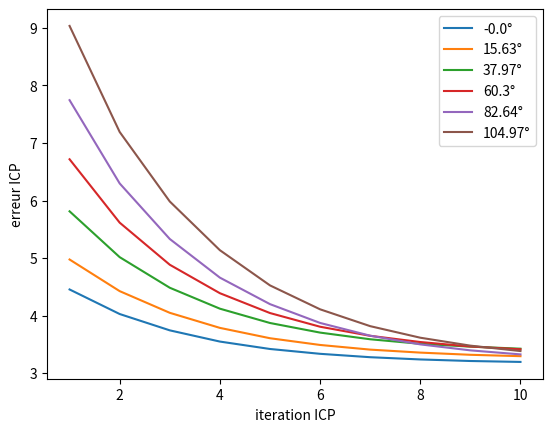

Write Python code to recreate this figure.
import matplotlib.pyplot as plt
import numpy as np 


tmp = np.zeros([12, 10, 3])

tmp[11] = np.array([[116.14, 0, 9.711], [116.14, 1, 7.684], [116.14, 2, 6.350], [116.14, 3, 5.417], [116.14, 4, 4.772], [116.14, 5, 4.309], [116.14, 6, 3.985], [116.14, 7, 3.763], [116.14, 8, 3.597], [116.14, 9, 3.489]])
tmp[10] = np.array([[104.97, 0, 9.036], [104.97, 1, 7.192], [104.97, 2, 5.983], [104.97, 3, 5.136], [104.97, 4, 4.524], [104.97, 5, 4.108], [104.97, 6, 3.815], [104.97, 7, 3.614], [104.97, 8, 3.476], [104.97, 9, 3.382]])
tmp[9] = np.array([[93.81, 0, 8.345], [93.81, 1, 6.704], [93.81, 2, 5.626], [93.81, 3, 4.868], [93.81, 4, 4.327], [93.81, 5, 3.953], [93.81, 6, 3.693], [93.81, 7, 3.515], [93.81, 8, 3.395], [93.81, 9, 3.314]])
tmp[8] = np.array([[82.64, 0, 7.745], [82.64, 1, 6.297], [82.64, 2, 5.331], [82.64, 3, 4.659], [82.64, 4, 4.198], [82.64, 5, 3.871], [82.64, 6, 3.649], [82.64, 7, 3.498], [82.64, 8, 3.394], [82.64, 9, 3.324]])
tmp[7] = np.array([[71.47, 0, 7.221], [71.47, 1, 5.952], [71.47, 2, 5.105], [71.47, 3, 4.521], [71.47, 4, 4.117], [71.47, 5, 3.841], [71.47, 6, 3.650], [71.47, 7, 3.516], [71.47, 8, 3.424], [71.47, 9, 3.368]])
tmp[6] = np.array([[60.30, 0, 6.717], [60.30, 1, 5.615], [60.30, 2, 4.883], [60.30, 3, 4.388], [60.30, 4, 4.043], [60.30, 5, 3.805], [60.30, 6, 3.647], [60.30, 7, 3.539], [60.30, 8, 3.461], [60.30, 9, 3.413]])
tmp[5] = np.array([[49.14, 0, 6.256], [49.14, 1, 5.315], [49.14, 2, 4.694], [49.14, 3, 4.262], [49.14, 4, 3.971], [49.14, 5, 3.772], [49.14, 6, 3.640], [49.14, 7, 3.549], [49.14, 8, 3.482], [49.14, 9, 3.439]])
tmp[4] = np.array([[37.97, 0, 5.812], [37.97, 1, 5.015], [37.97, 2, 4.483], [37.97, 3, 4.119], [37.97, 4, 3.870], [37.97, 5, 3.703], [37.97, 6, 3.587], [37.97, 7, 3.508], [37.97, 8, 3.459], [37.97, 9, 3.423]])
tmp[3] = np.array([[26.80, 0, 5.386], [26.80, 1, 4.703], [26.80, 2, 4.249], [26.80, 3, 3.948], [26.80, 4, 3.740], [26.80, 5, 3.603], [26.80, 6, 3.507], [26.80, 7, 3.440], [26.80, 8, 3.395], [26.80, 9, 3.366]])
tmp[2] = np.array([[15.63, 0, 4.974], [15.63, 1, 4.424], [15.63, 2, 4.047], [15.63, 3, 3.785], [15.63, 4, 3.605], [15.63, 5, 3.488], [15.63, 6, 3.407], [15.63, 7, 3.355], [15.63, 8, 3.317], [15.63, 9, 3.293]])
tmp[1] = np.array([[4.47, 0, 4.600], [4.47, 1, 4.124], [4.47, 2, 3.809], [4.47, 3, 3.596], [4.47, 4, 3.448], [4.47, 5, 3.350], [4.47, 6, 3.288], [4.47, 7, 3.246], [4.47, 8, 3.219], [4.47, 9, 3.199]])
tmp[0] = np.array([[-0.00, 0, 4.453], [-0.00, 1, 4.026], [-0.00, 2, 3.742], [-0.00, 3, 3.547], [-0.00, 4, 3.418], [-0.00, 5, 3.334], [-0.00, 6, 3.275], [-0.00, 7, 3.236], [-0.00, 8, 3.209], [-0.00, 9, 3.193]])


legend = []
color = ['b', 'g', 'r', 'c', 'm', 'y', 'k', 'w', '#FFA500', '#800080', '#6B4513', '#708080']


plt.ion()     
for i in range(0, 12, 2):
    iteration = []
    erreur = []
    for j in range(10):        
        iteration.append(tmp[i][j][1]+1)
        erreur.append(tmp[i][j][2])   
    plt.plot(iteration, erreur, label=f'Line {i + 1}')    
    
    legend += ["{}°".format(tmp[i][0][0])]
    i+=1

print(legend)
plt.legend(legend)
plt.xlabel("iteration ICP")
plt.ylabel("erreur ICP")

plt.show()


